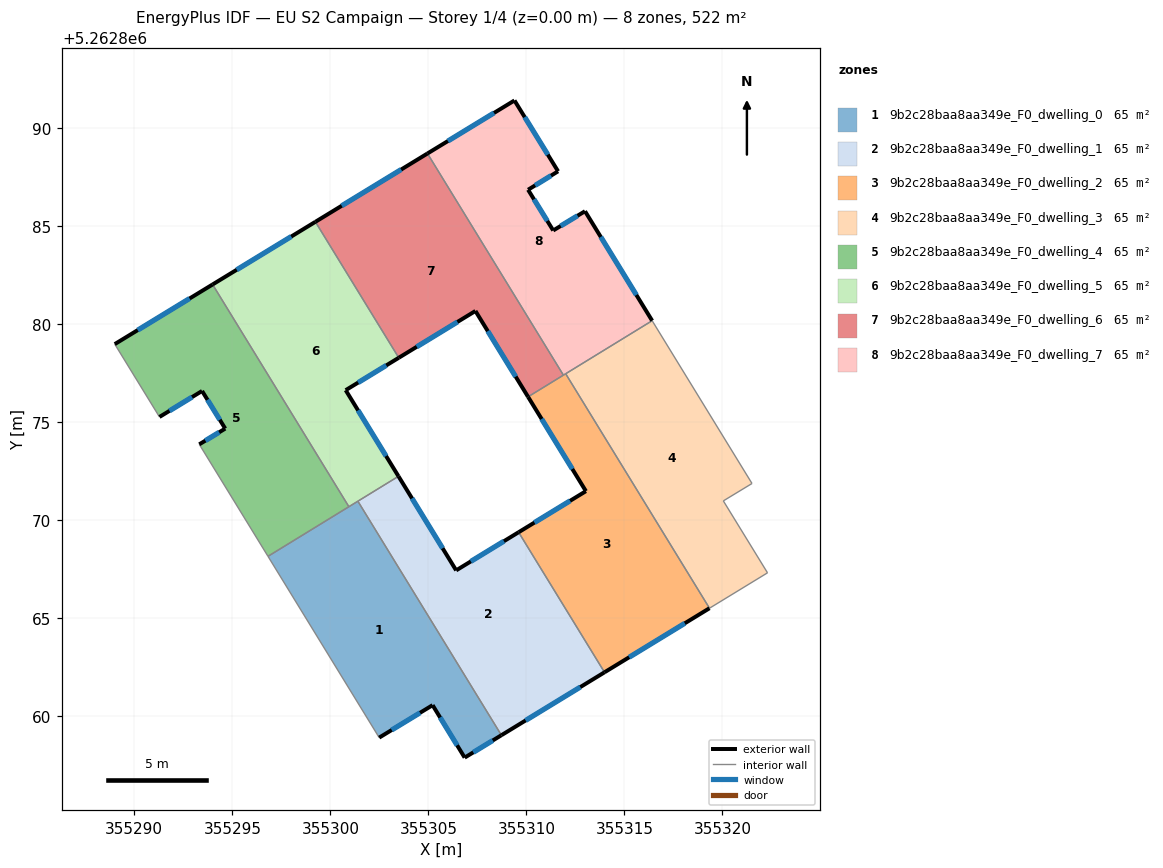
=== STOREY PLAN SPEC (per zone: floor XY polygon, exterior-wall plan segments, windows/doors) ===
zone 1: 9b2c28baa8aa349e_F0_dwelling_0  (65.3 m²)
  floor: (355301.40, 5262870.97) (355308.72, 5262859.04) (355306.85, 5262857.89) (355305.22, 5262860.57) (355302.49, 5262858.91) (355296.82, 5262868.16)
  exterior wall: (355306.85, 5262857.89) – (355308.72, 5262859.04)  [2.2 m]
    window: (355307.29, 5262858.16) – (355308.28, 5262858.77)  [1.9 m²]
  exterior wall: (355305.22, 5262860.57) – (355306.85, 5262857.89)  [3.1 m]
    window: (355305.60, 5262859.94) – (355306.47, 5262858.52)  [2.6 m²]
  exterior wall: (355302.49, 5262858.91) – (355305.22, 5262860.57)  [3.2 m]
    window: (355303.13, 5262859.30) – (355304.58, 5262860.18)  [2.7 m²]
  interior walls: 4
zone 2: 9b2c28baa8aa349e_F0_dwelling_1  (65.3 m²)
  floor: (355309.60, 5262869.39) (355313.98, 5262862.25) (355308.72, 5262859.04) (355301.40, 5262870.97) (355303.47, 5262872.24) (355306.42, 5262867.44)
  exterior wall: (355306.42, 5262867.44) – (355303.47, 5262872.24)  [5.6 m]
    window: (355305.73, 5262868.57) – (355304.17, 5262871.12)  [4.7 m²]
  exterior wall: (355309.60, 5262869.39) – (355306.42, 5262867.44)  [3.7 m]
    window: (355308.85, 5262868.93) – (355307.16, 5262867.90)  [3.1 m²]
  exterior wall: (355308.72, 5262859.04) – (355313.98, 5262862.25)  [6.2 m]
    window: (355309.96, 5262859.79) – (355312.75, 5262861.49)  [5.2 m²]
  interior walls: 3
zone 3: 9b2c28baa8aa349e_F0_dwelling_2  (65.3 m²)
  floor: (355312.00, 5262877.47) (355319.34, 5262865.51) (355313.98, 5262862.25) (355309.60, 5262869.39) (355313.03, 5262871.48) (355310.08, 5262876.30)
  exterior wall: (355310.08, 5262876.30) – (355313.03, 5262871.48)  [5.6 m]
    window: (355310.78, 5262875.17) – (355312.34, 5262872.61)  [4.8 m²]
  exterior wall: (355313.98, 5262862.25) – (355319.34, 5262865.51)  [6.3 m]
    window: (355315.24, 5262863.01) – (355318.08, 5262864.75)  [5.3 m²]
  exterior wall: (355313.03, 5262871.48) – (355309.60, 5262869.39)  [4.0 m]
    window: (355312.23, 5262870.99) – (355310.41, 5262869.88)  [3.4 m²]
  interior walls: 4
zone 4: 9b2c28baa8aa349e_F0_dwelling_3  (65.3 m²)
  floor: (355316.41, 5262880.18) (355321.51, 5262871.88) (355320.04, 5262870.99) (355322.30, 5262867.32) (355319.34, 5262865.51) (355312.00, 5262877.47)
  interior walls: 6
zone 5: 9b2c28baa8aa349e_F0_dwelling_4  (65.3 m²)
  floor: (355293.99, 5262882.03) (355300.95, 5262870.69) (355296.82, 5262868.16) (355293.31, 5262873.87) (355294.64, 5262874.67) (355293.46, 5262876.59) (355291.28, 5262875.27) (355289.00, 5262878.98)
  exterior wall: (355293.46, 5262876.59) – (355294.64, 5262874.67)  [2.3 m]
    window: (355293.73, 5262876.14) – (355294.36, 5262875.13)  [1.9 m²]
  exterior wall: (355291.28, 5262875.27) – (355293.46, 5262876.59)  [2.5 m]
    window: (355291.79, 5262875.58) – (355292.95, 5262876.28)  [2.1 m²]
  exterior wall: (355293.99, 5262882.03) – (355289.00, 5262878.98)  [5.8 m]
    window: (355292.82, 5262881.31) – (355290.17, 5262879.70)  [4.9 m²]
  exterior wall: (355294.64, 5262874.67) – (355293.31, 5262873.87)  [1.5 m]
    window: (355294.33, 5262874.49) – (355293.62, 5262874.06)  [1.3 m²]
  interior walls: 4
zone 6: 9b2c28baa8aa349e_F0_dwelling_5  (65.3 m²)
  floor: (355299.24, 5262885.22) (355303.49, 5262878.29) (355300.78, 5262876.63) (355303.47, 5262872.24) (355300.95, 5262870.69) (355293.99, 5262882.03)
  exterior wall: (355299.24, 5262885.22) – (355293.99, 5262882.03)  [6.1 m]
    window: (355298.01, 5262884.47) – (355295.22, 5262882.78)  [5.2 m²]
  exterior wall: (355300.78, 5262876.63) – (355303.49, 5262878.29)  [3.2 m]
    window: (355301.42, 5262877.02) – (355302.85, 5262877.90)  [2.7 m²]
  exterior wall: (355303.47, 5262872.24) – (355300.78, 5262876.63)  [5.2 m]
    window: (355302.84, 5262873.27) – (355301.41, 5262875.60)  [4.3 m²]
  interior walls: 4
zone 7: 9b2c28baa8aa349e_F0_dwelling_6  (65.3 m²)
  floor: (355304.95, 5262888.71) (355311.89, 5262877.40) (355310.08, 5262876.30) (355307.40, 5262880.67) (355303.49, 5262878.29) (355299.24, 5262885.22)
  exterior wall: (355304.95, 5262888.71) – (355299.24, 5262885.22)  [6.7 m]
    window: (355303.61, 5262887.89) – (355300.58, 5262886.04)  [5.6 m²]
  exterior wall: (355307.40, 5262880.67) – (355310.08, 5262876.30)  [5.1 m]
    window: (355308.03, 5262879.65) – (355309.45, 5262877.32)  [4.3 m²]
  exterior wall: (355303.49, 5262878.29) – (355307.40, 5262880.67)  [4.6 m]
    window: (355304.41, 5262878.85) – (355306.48, 5262880.11)  [3.9 m²]
  interior walls: 3
zone 8: 9b2c28baa8aa349e_F0_dwelling_7  (65.3 m²)
  floor: (355311.61, 5262887.80) (355310.09, 5262886.86) (355311.37, 5262884.78) (355312.99, 5262885.76) (355316.41, 5262880.18) (355311.89, 5262877.40) (355304.95, 5262888.71) (355309.39, 5262891.41)
  exterior wall: (355309.39, 5262891.41) – (355304.95, 5262888.71)  [5.2 m]
    window: (355308.35, 5262890.78) – (355306.00, 5262889.34)  [4.4 m²]
  exterior wall: (355311.61, 5262887.80) – (355309.39, 5262891.41)  [4.2 m]
    window: (355311.09, 5262888.65) – (355309.91, 5262890.56)  [3.6 m²]
  exterior wall: (355310.09, 5262886.86) – (355311.61, 5262887.80)  [1.8 m]
    window: (355310.44, 5262887.08) – (355311.26, 5262887.58)  [1.5 m²]
  exterior wall: (355311.37, 5262884.78) – (355310.09, 5262886.86)  [2.4 m]
    window: (355311.07, 5262885.27) – (355310.39, 5262886.37)  [2.1 m²]
  exterior wall: (355312.99, 5262885.76) – (355311.37, 5262884.78)  [1.9 m]
    window: (355312.61, 5262885.53) – (355311.75, 5262885.01)  [1.6 m²]
  exterior wall: (355316.41, 5262880.18) – (355312.99, 5262885.76)  [6.6 m]
    window: (355315.61, 5262881.49) – (355313.79, 5262884.45)  [5.5 m²]
  interior walls: 3

=== DERIVED (storey summary) ===
Building: EU S2 Campaign
Storey: 1 of 4  (floor level z = 0.00 m)
Storey gross floor area: 522.3 m²
Zones on this storey: 8
  - 9b2c28baa8aa349e_F0_dwelling_0: floor 65.3 m²; exterior wall 8.5 m (25.6 m²); 3 window(s) 7.2 m²; WWR 28.1%
  - 9b2c28baa8aa349e_F0_dwelling_1: floor 65.3 m²; exterior wall 15.5 m (46.6 m²); 3 window(s) 13.1 m²; WWR 28.1%
  - 9b2c28baa8aa349e_F0_dwelling_2: floor 65.3 m²; exterior wall 15.9 m (47.8 m²); 3 window(s) 13.4 m²; WWR 28.1%
  - 9b2c28baa8aa349e_F0_dwelling_3: floor 65.3 m²
  - 9b2c28baa8aa349e_F0_dwelling_4: floor 65.3 m²; exterior wall 12.2 m (36.6 m²); 4 window(s) 10.3 m²; WWR 28.1%
  - 9b2c28baa8aa349e_F0_dwelling_5: floor 65.3 m²; exterior wall 14.5 m (43.4 m²); 3 window(s) 12.2 m²; WWR 28.1%
  - 9b2c28baa8aa349e_F0_dwelling_6: floor 65.3 m²; exterior wall 16.4 m (49.2 m²); 3 window(s) 13.8 m²; WWR 28.1%
  - 9b2c28baa8aa349e_F0_dwelling_7: floor 65.3 m²; exterior wall 22.1 m (66.4 m²); 6 window(s) 18.7 m²; WWR 28.1%
Zone adjacency (shared interzone walls):
  - 9b2c28baa8aa349e_F0_dwelling_0 ↔ 9b2c28baa8aa349e_F0_dwelling_1
  - 9b2c28baa8aa349e_F0_dwelling_0 ↔ 9b2c28baa8aa349e_F0_dwelling_4
  - 9b2c28baa8aa349e_F0_dwelling_0 ↔ 9b2c28baa8aa349e_F0_dwelling_5
  - 9b2c28baa8aa349e_F0_dwelling_1 ↔ 9b2c28baa8aa349e_F0_dwelling_2
  - 9b2c28baa8aa349e_F0_dwelling_1 ↔ 9b2c28baa8aa349e_F0_dwelling_5
  - 9b2c28baa8aa349e_F0_dwelling_2 ↔ 9b2c28baa8aa349e_F0_dwelling_3
  - 9b2c28baa8aa349e_F0_dwelling_2 ↔ 9b2c28baa8aa349e_F0_dwelling_6
  - 9b2c28baa8aa349e_F0_dwelling_2 ↔ 9b2c28baa8aa349e_F0_dwelling_7
  - 9b2c28baa8aa349e_F0_dwelling_3 ↔ 9b2c28baa8aa349e_F0_dwelling_7
  - 9b2c28baa8aa349e_F0_dwelling_4 ↔ 9b2c28baa8aa349e_F0_dwelling_5
  - 9b2c28baa8aa349e_F0_dwelling_5 ↔ 9b2c28baa8aa349e_F0_dwelling_6
  - 9b2c28baa8aa349e_F0_dwelling_6 ↔ 9b2c28baa8aa349e_F0_dwelling_7